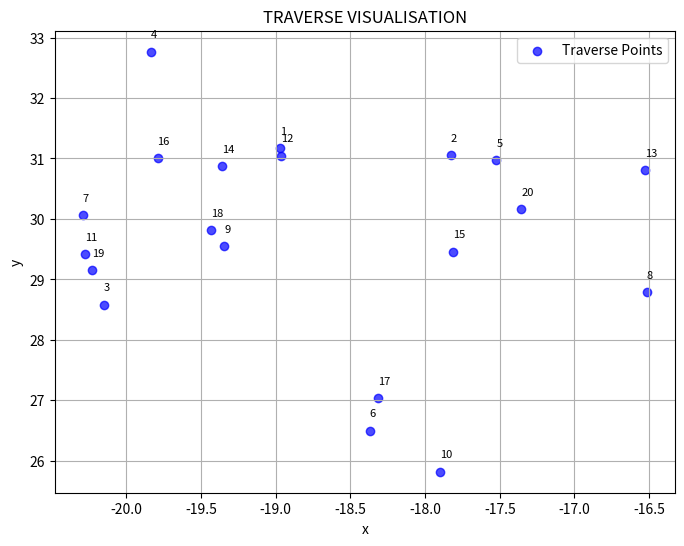

The script that saved this image:




import matplotlib.pyplot as plt

# Sample data
points = [
    [-18.9686, 31.1668],  # Point 1
    [-17.8274, 31.0521],  # Point 2
    [-20.1505, 28.5845],  # Point 3
    [-19.8327, 32.7649],  # Point 4
    [-17.5222, 30.9737],  # Point 5
    [-18.3712, 26.4995],  # Point 6
    [-20.2901, 30.0582],  # Point 7
    [-16.5174, 28.7902],  # Point 8
    [-19.3458, 29.5485],  # Point 9
    [-17.9009, 25.8201],  # Point 10
    [-20.2739, 29.4214],  # Point 11
    [-18.9622, 31.0444],  # Point 12
    [-16.5261, 30.8099],  # Point 13
    [-19.3597, 30.8711],  # Point 14
    [-17.8136, 29.4608],  # Point 15
    [-19.7907, 31.0036],  # Point 16
    [-18.3141, 27.0326],  # Point 17
    [-19.4346, 29.8174],  # Point 18
    [-20.2277, 29.1534],  # Point 19
    [-17.3569, 30.1662],  # Point 20

]

x = [point[0] for point in points]  # x coordinates
y = [point[1] for point in points]  # y coordinates
point_numbers = range(1, len(points) + 1)  # Point numbers

# Create the scatter plot
plt.figure(figsize=(8, 6))
plt.scatter(x, y, c='blue', alpha=0.7, label='Traverse Points')

# Add point numbers as annotations
for i, (xi, yi, point_number) in enumerate(zip(x, y, point_numbers)):
    plt.annotate(point_number, (xi, yi), textcoords="offset points", xytext=(0, 10),fontsize=8)

# Label axes and add a title
plt.xlabel('x')
plt.ylabel('y')
plt.title('TRAVERSE VISUALISATION')
plt.grid(True)

# Add legend
plt.legend()

plt.show()
